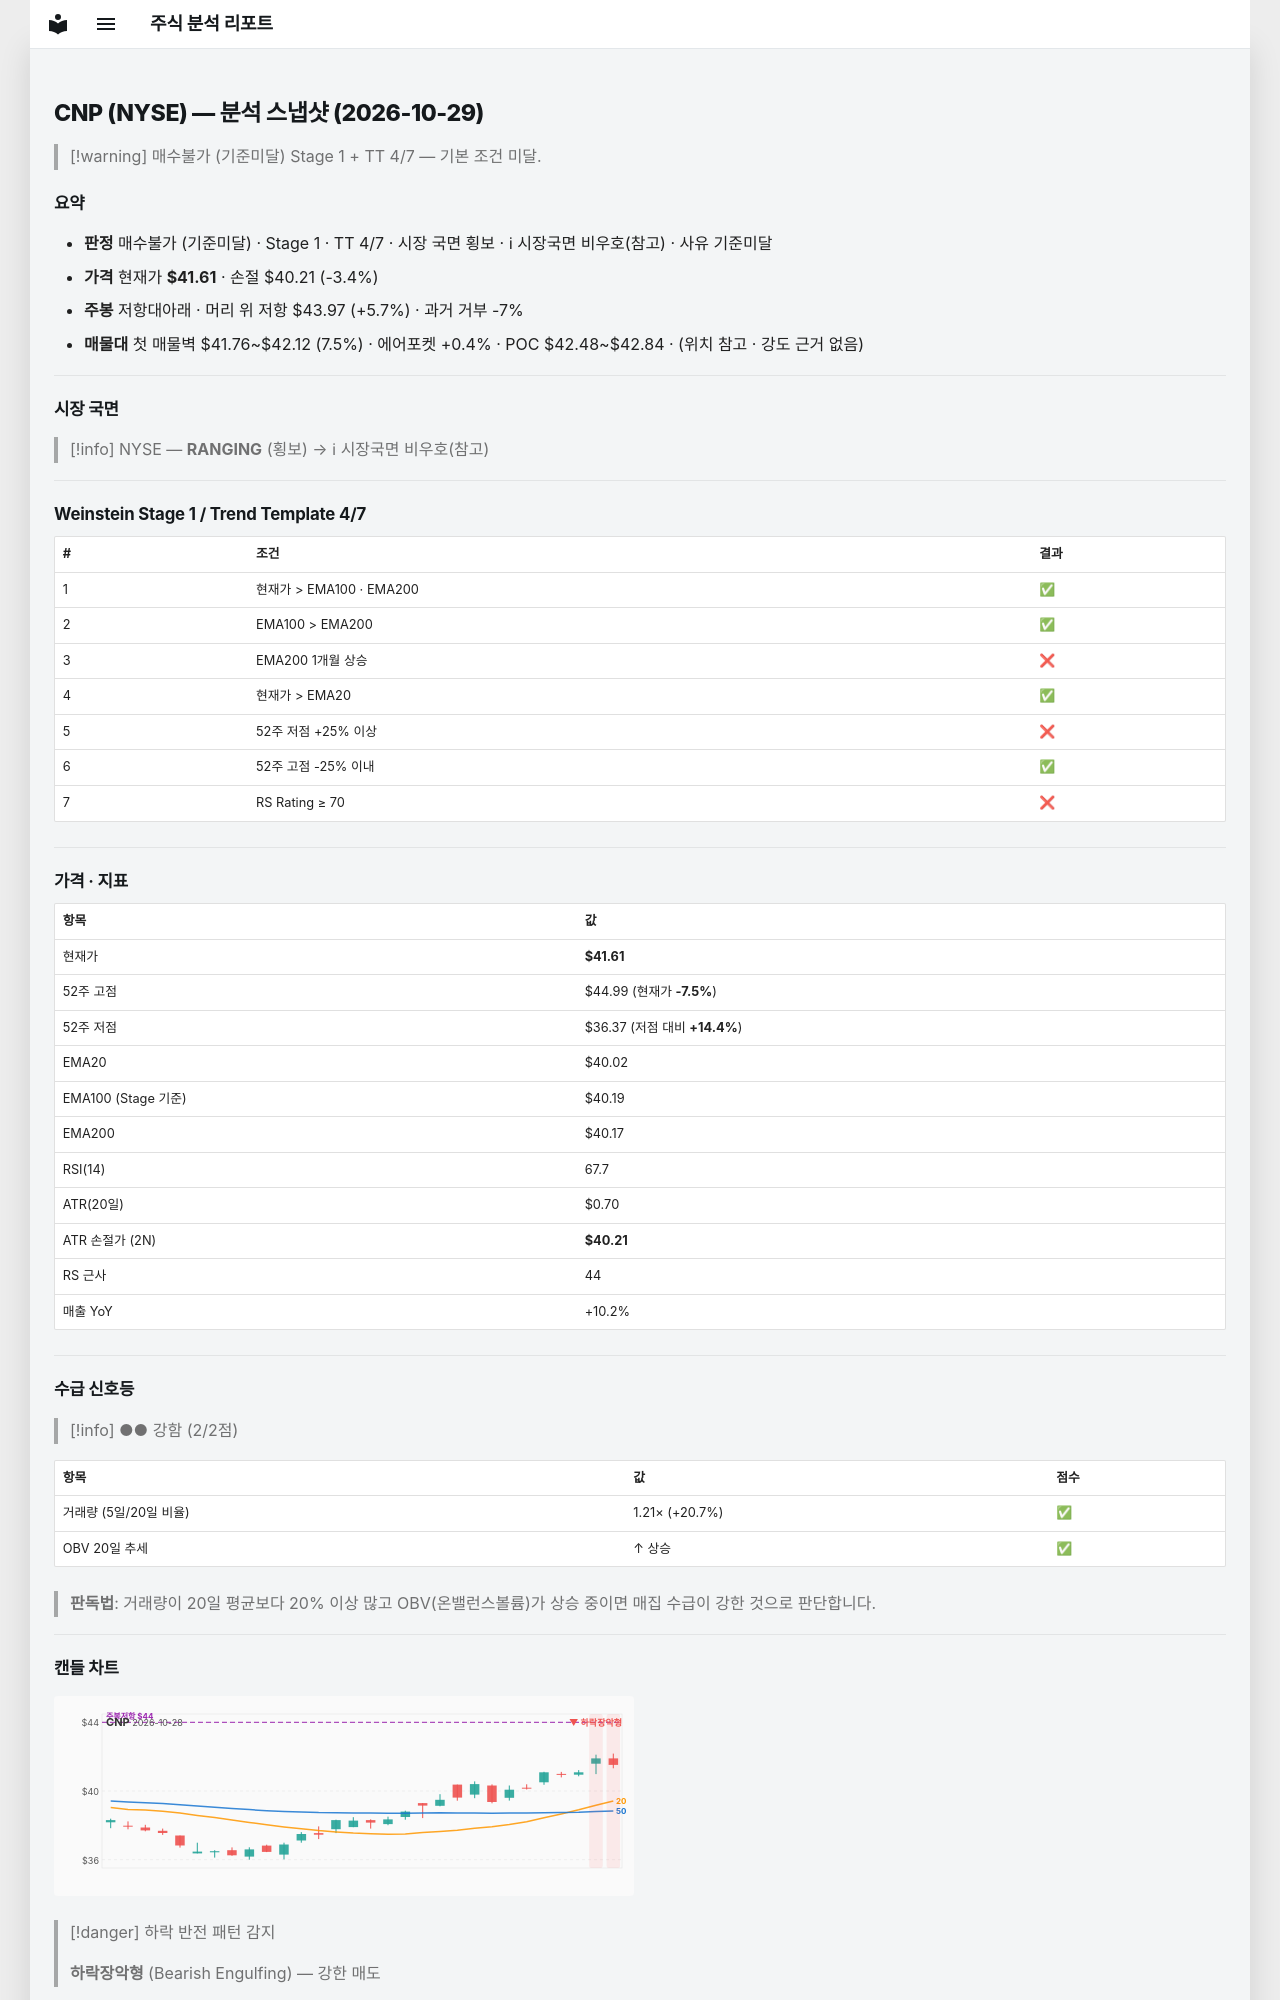

repository: soloandco/stock-reports · page: snapshots/CNP-2026-10-29/index.html · generator: mkdocs

---
type: analysis-snapshot
title: CNP 분석 스냅샷
ticker: CNP
market: NYSE
created: 2026-10-29
updated: 2026-10-29
bar-date: 2026-10-28
verdict: 매수불가
verdict-reason: 기준미달
real-rr: 1.69
sma50-gap-pct: 4.0
weekly-position: 저항대아래
weekly-overhead-price: 43.97
weekly-overhead-pct: 5.7
stage: 1
trend-template-score: 4
tt-max: 7
ma-set: ema-20-100-200
price: 41.61000061035156
stop-price: 40.2133348349477
market-regime: RANGING
supply-demand-score: 2/2
supply-demand-label: 강함
status: tracking
tags:
  - stock-agent
  - watchlist
  - CNP
  - analysis
related:
  - "[[analysis-template]]"
---

# CNP (NYSE) — 분석 스냅샷 (2026-10-29)

> [!warning] 매수불가 (기준미달)
> Stage 1 + TT 4/7 — 기본 조건 미달.

## 요약

- **판정** 매수불가 (기준미달) · Stage 1 · TT 4/7 · 시장 국면 횡보 · ℹ 시장국면 비우호(참고) · 사유 기준미달
- **가격** 현재가 **$41.61** · 손절 $40.21 (-3.4%)
- **주봉** 저항대아래 · 머리 위 저항 $43.97 (+5.7%) · 과거 거부 -7%
- **매물대** 첫 매물벽 $41.76~$42.12 (7.5%) · 에어포켓 +0.4% · POC $42.48~$42.84 · (위치 참고 · 강도 근거 없음)

---

## 시장 국면

> [!info] NYSE — **RANGING** (횡보) → ℹ 시장국면 비우호(참고)

---

## Weinstein Stage 1 / Trend Template 4/7

| # | 조건 | 결과 |
|---|------|------|
| 1 | 현재가 > EMA100 · EMA200 | ✅ |
| 2 | EMA100 > EMA200 | ✅ |
| 3 | EMA200 1개월 상승 | ❌ |
| 4 | 현재가 > EMA20 | ✅ |
| 5 | 52주 저점 +25% 이상 | ❌ |
| 6 | 52주 고점 -25% 이내 | ✅ |
| 7 | RS Rating ≥ 70 | ❌ |

---

## 가격 · 지표

| 항목 | 값 |
|------|---|
| 현재가 | **$41.61** |
| 52주 고점 | $44.99 (현재가 **-7.5%**) |
| 52주 저점 | $36.37 (저점 대비 **+14.4%**) |
| EMA20 | $40.02 |
| EMA100 (Stage 기준) | $40.19 |
| EMA200 | $40.17 |
| RSI(14) | 67.7 |
| ATR(20일) | $0.70 |
| ATR 손절가 (2N) | **$40.21** |
| RS 근사 | 44 |
| 매출 YoY | +10.2% |

---
## 수급 신호등

> [!info] ●● 강함 (2/2점)

| 항목 | 값 | 점수 |
|------|------|------|
| 거래량 (5일/20일 비율) | 1.21× (+20.7%) | ✅ |
| OBV 20일 추세 | ↑ 상승 | ✅ |

> **판독법**: 거래량이 20일 평균보다 20% 이상 많고 OBV(온밸런스볼륨)가 상승 중이면 매집 수급이 강한 것으로 판단합니다.

---
